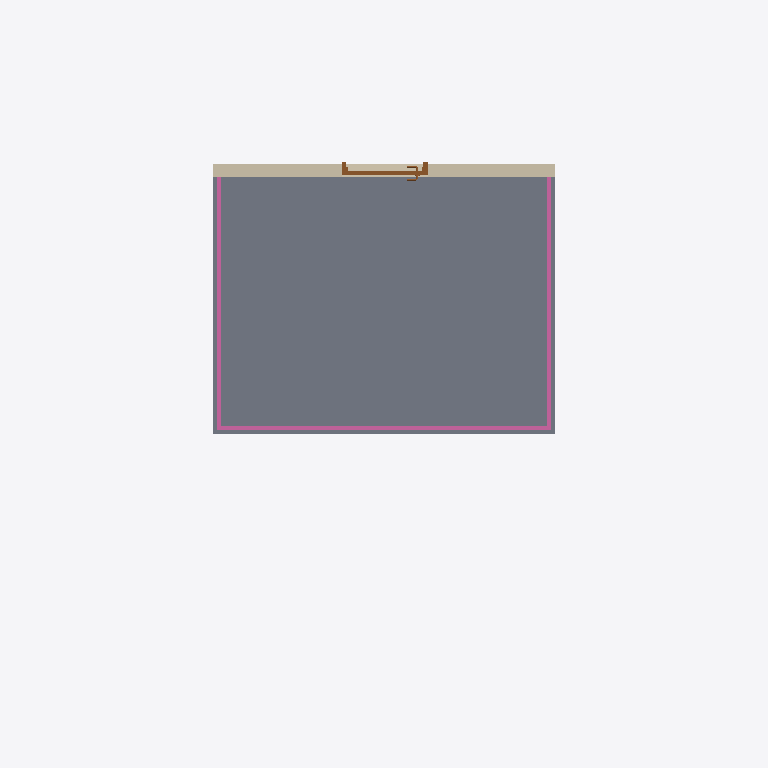
Plan cut of the same IFC building model at storey 'L2' (level 1.20 m, cut at 2.60 m), seen from above with north up, elements coloured by IFC class: 1 slab (grey), 1 wall (beige), 1 railing (pink), 1 door (brown). Cut surfaces are drawn darker.
Extent 8.3 m × 5.2 m × 4.8 m (x, y, z). Storeys (2): L1 at 0.00 m; L2 at 1.20 m. Elements (9): 5 IfcWall, 2 IfcSlab, 1 IfcDoor, 1 IfcRailing.

HEADER;
FILE_DESCRIPTION(('ViewDefinition [DesignTransferView_V1.0]','RevitIdentifiers [ContentGUID: 4ba9d54e-d371-479e-91f3-e06e21918905, VersionGUID: 5c135cf8-8b5e-4d17-a18a-c3e719e39091, NumberOfSaves: 30]','CoordinateReference [CoordinateBase: Общие координаты]'),'2;1');
FILE_NAME('236AA_guarding_against_falling.ifc','2026-05-16T12:58:25+01:00',(''),(''),'ODA SDAI 25.12','Autodesk Revit 26.2.0.20 (RUS) - IFC 26.2.0.20','');
FILE_SCHEMA(('IFC4'));
ENDSEC;
DATA;
#29=IFCPROJECT('1BgTLEqt57df7pu6xURdRr',#18,'Project Number',$,$,'Project Name','Project Status',(#24),#5865);
#44=IFCSITE('1BgTLEqt57df7pu6xURdRt',#18,'Default',$,$,#43,$,$,.ELEMENT.,(42,21,31,401672),(-71,-3,-24,-345703),0.0,$,$);
#34=IFCBUILDING('1BgTLEqt57df7pu6xURdRq',#18,'Building Name',$,$,#32,$,'Building Name',.ELEMENT.,$,$,#33);
#37=IFCBUILDINGSTOREY('2JF4e6axWHqu3u0C1FZlmi',#18,'L1',$,'Уровень:8mm Head',#36,$,'L1',.ELEMENT.,0.0);
#41=IFCBUILDINGSTOREY('1ZGO8hrFCHqw0v0026FpFv',#18,'L2',$,'Уровень:8mm Head',#40,$,'L2',.ELEMENT.,1200.0);
#278=IFCSLAB('11$F1kzpL4r9O8kQ4lVHqo',#18,'Перекрытие:Generic 300mm:1686492',$,'Перекрытие:Generic 300mm',#262,#277,'1686492',.FLOOR.);
#311=IFCWALL('3znS1dTa95DR5h1_jkbrd0',#18,'Базовая стена:Generic - 150mm:1686674',$,'Базовая стена:Generic - 150mm',#299,#303,'1686674',.NOTDEFINED.);
#5798=IFCRAILING('0yLqsm3Vz6Mv2UORcHJ5Yb',#18,'Ограждение:1100mm:1688544',$,'Ограждение:1100mm',#1326,#5797,'1688544',.NOTDEFINED.);
#1310=IFCDOOR('3znS1dTa95DR5h1_jkbrif',#18,'M_Door-Passage-Single-Flush:900 x 2100mm:1687163',$,'M_Door-Passage-Single-Flush:900 x 2100mm',#5864,#1306,'1687163',2200.0,999.9999999999995,.DOOR.,$,$);
ENDSEC;
